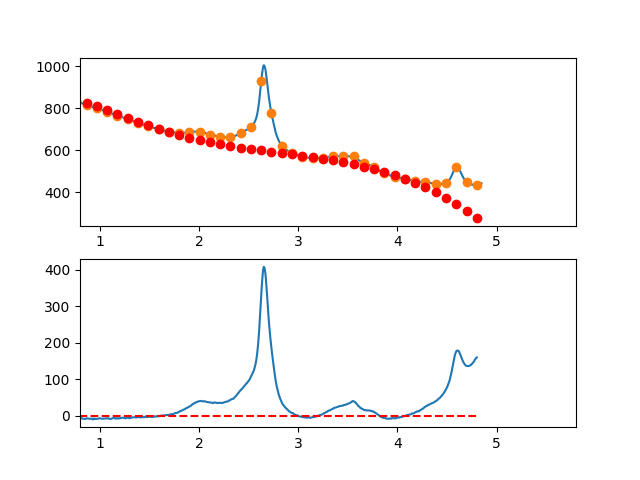

The file beside this chart, header and first rows:
3.497376620970942263e-01, -1.093044032253055775e+01
3.549127125818158923e-01, -8.594528968596591767e+00
3.600877630665375029e-01, -6.328244663993586983e+00
3.652628135512591134e-01, -2.540361371084145503e+00
3.704378640359806685e-01, 9.343469477696544345e-01
3.756129145207023345e-01, 2.403106330205446284e+00
3.807879650054239451e-01, 2.564142813861394643e+00
3.859630154901455557e-01, 5.496682436374840108e+00
3.911380659748671662e-01, 7.885951235383913627e+00
3.963131164595887768e-01, 9.189175248525998541e+00
4.014881669443103873e-01, 1.024158051343908937e+01
4.066632174290319424e-01, 1.279239306776128160e+01
4.118382679137536084e-01, 1.288383894912976757e+01
4.170133183984752190e-01, 1.117214419518245450e+01
4.221883688831968295e-01, 1.260553484355750697e+01
4.273634193679184401e-01, 1.169923693189241476e+01
4.325384698526400507e-01, 1.076247649782453664e+01
4.377135203373616612e-01, 1.120747957899232006e+01
4.428885708220832718e-01, 1.218447221303347305e+01
4.480636213068048823e-01, 1.140868043758530348e+01
4.532386717915264929e-01, 1.219433029028596138e+01
4.584137222762481034e-01, 1.249864780877317116e+01
4.635887727609697140e-01, 1.231085903068481002e+01
4.687638232456912690e-01, 1.269218999365818945e+01
4.739388737304129906e-01, 1.354886673533133035e+01
4.791139242151345456e-01, 1.196211529334220813e+01
4.842889746998561562e-01, 1.022316170532849355e+01
4.894640251845778223e-01, 1.103923200892779732e+01
4.946390756692994328e-01, 1.038255224177805758e+01
4.998141261540209879e-01, 9.915348441516925959e+00
5.049891766387426539e-01, 1.056584664578224420e+01
5.101642271234642090e-01, 8.538272892212035003e+00
5.153392776081858750e-01, 8.336853218443479818e+00
5.205143280929074301e-01, 8.404813662114747785e+00
5.256893785776289851e-01, 7.689380260863799776e+00
5.308644290623507622e-01, 8.361779052327960926e+00
5.360394795470723173e-01, 8.425236074145232124e+00
5.412145300317938723e-01, 8.312977363953450549e+00
5.463895805165155384e-01, 9.584228959390316049e+00
5.515646310012372044e-01, 9.800216898093253803e+00
5.567396814859587595e-01, 9.575167217700595756e+00
5.619147319706804256e-01, 7.536746548740779872e+00
5.670897824554018696e-01, 5.601383893302568140e+00
5.722648329401235356e-01, 5.542948846367721671e+00
5.774398834248452017e-01, 4.659311002916638245e+00
5.826149339095667568e-01, 4.510339957928863441e+00
5.877899843942884228e-01, 4.335905306385939184e+00
5.929650348790099779e-01, 3.628876643267972213e+00
5.981400853637316439e-01, 2.311123563555497640e+00
6.033151358484533100e-01, 2.926515662228894143e+00
6.084901863331748650e-01, 3.410922534268820527e+00
6.136652368178964201e-01, 2.768213774655919224e+00
6.188402873026181972e-01, 1.763258978370117802e+00
6.240153377873396412e-01, 1.414927740392840860e+00
6.291903882720613073e-01, 1.450896557037140155e-01
6.343654387567828623e-01, -1.057385680716606657e+00
6.395404892415045284e-01, -1.842628673887134028e+00
6.447155397262261944e-01, -1.436769728827698600e+00
6.498905902109477495e-01, 1.410607494424311881e-01
6.550656406956693045e-01, -6.292676440967852614e-01
6.602406911803910816e-01, -1.369885314464227122e+00
... 809 more rows
